The GitHub repository kazamijimin/handseal contains a labelled image folder "handseal_dataset" with 4 categories: dragon, ram, snake, tiger. Examples follow, each with its label.

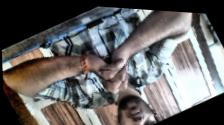
Label: snake

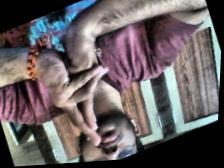
Label: ram

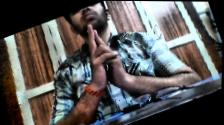
Label: ram

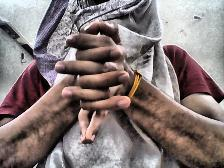
Label: dragon

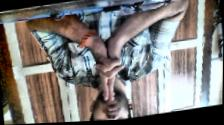
Label: tiger

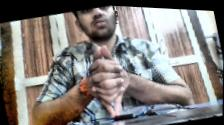
Label: dragon
